Photos from the image-classification dataset "data" in the GitHub repository Achuthan2909/Heart-Disease-Analysis-using-ECG-Spectrograms-and-SHAP. Its 5 classes are: APC, LBB, NOR, PVC, RBB.

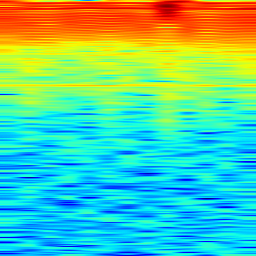
Label: NOR

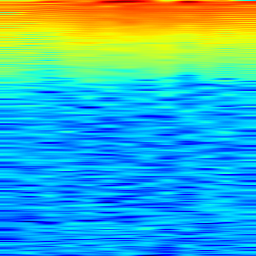
Label: PVC

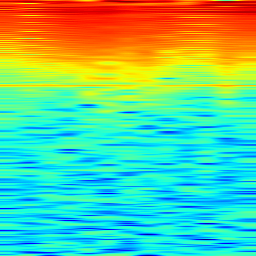
Label: RBB

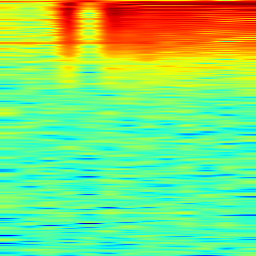
Label: APC

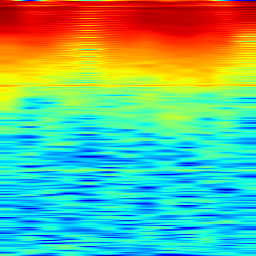
Label: NOR

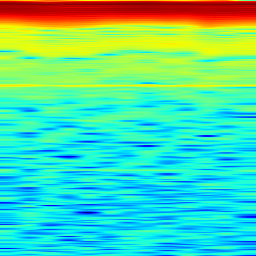
Label: LBB
